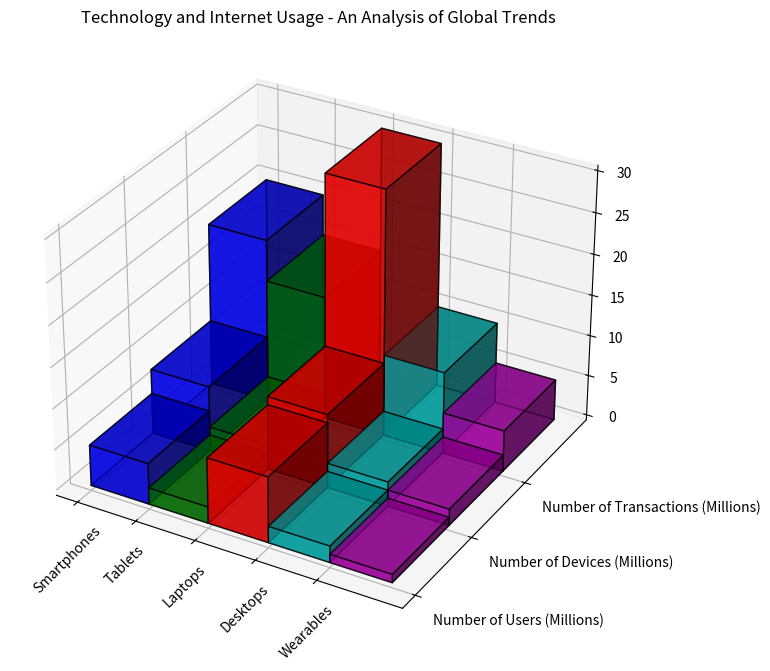

The script that saved this image: (Note: this script raises an exception after producing the figure.)

import matplotlib.pyplot as plt
import numpy as np

# Transform the given data into three variables: y_values, data, x_values. 
y_values = ["Number of Users (Millions)", "Number of Devices (Millions)", "Number of Transactions (Millions)"]
x_values = ["Smartphones", "Tablets", "Laptops", "Desktops", "Wearables"]
data = np.array([[5, 8, 20], [2, 3, 15], [8, 9, 30], [2, 3, 10], [1, 2, 5]])

# Plot the data with the type of 3D bar chart.
fig = plt.figure(figsize=(10,8))
ax = fig.add_subplot(111, projection='3d')

for i in range(len(y_values)):
    xs = np.arange(len(x_values))
    ys = [i] * len(x_values)
    ax.bar3d(xs, ys, np.zeros(len(x_values)), 1, 1, data[:, i], alpha=0.7, color=['b','g','r','c','m'], edgecolor='k')

ax.set_xticks(np.arange(len(x_values)))
ax.set_xticklabels(x_values, rotation=45)
ax.set_yticks(np.arange(len(y_values)))
ax.set_yticklabels(y_values, ha='left')

# Add title
plt.title("Technology and Internet Usage - An Analysis of Global Trends")

# Resize the image
plt.tight_layout()

# Save the image
plt.savefig("/cpfs01/user/yehancheng/workspace/datasets/SimChartV2/demo/3D/png/5_202312270030.png")

# Clear the current image state
plt.clf()
